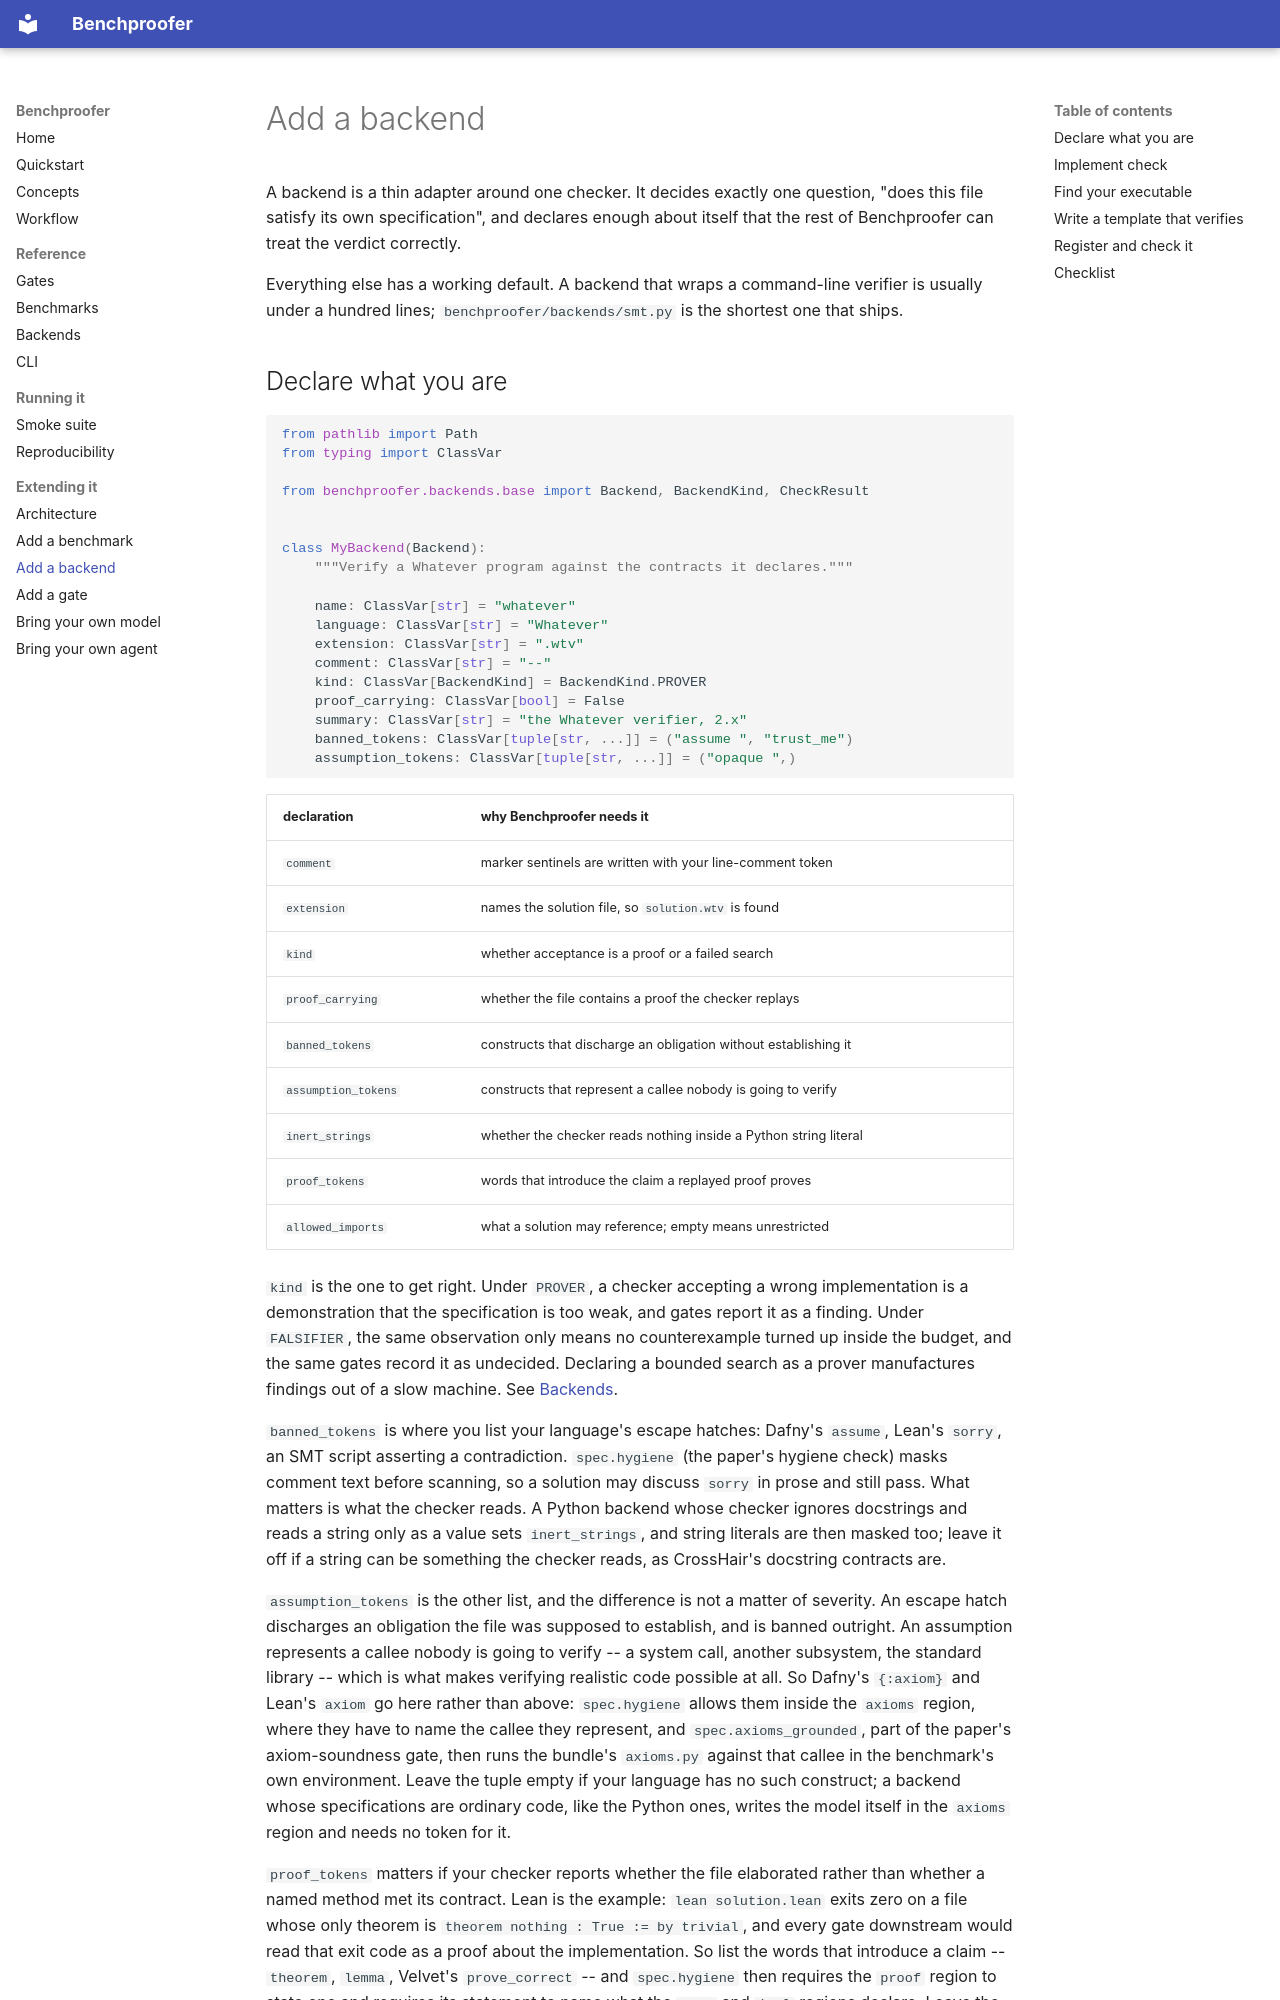

repository: amazon-science/BenchProofer · page: guides/add-a-backend/index.html · generator: mkdocs

# Add a backend

A backend is a thin adapter around one checker. It decides exactly one question, "does
this file satisfy its own specification", and declares enough about itself that the rest
of Benchproofer can treat the verdict correctly.

Everything else has a working default. A backend that wraps a command-line verifier is
usually under a hundred lines; `benchproofer/backends/smt.py` is the shortest one that
ships.
